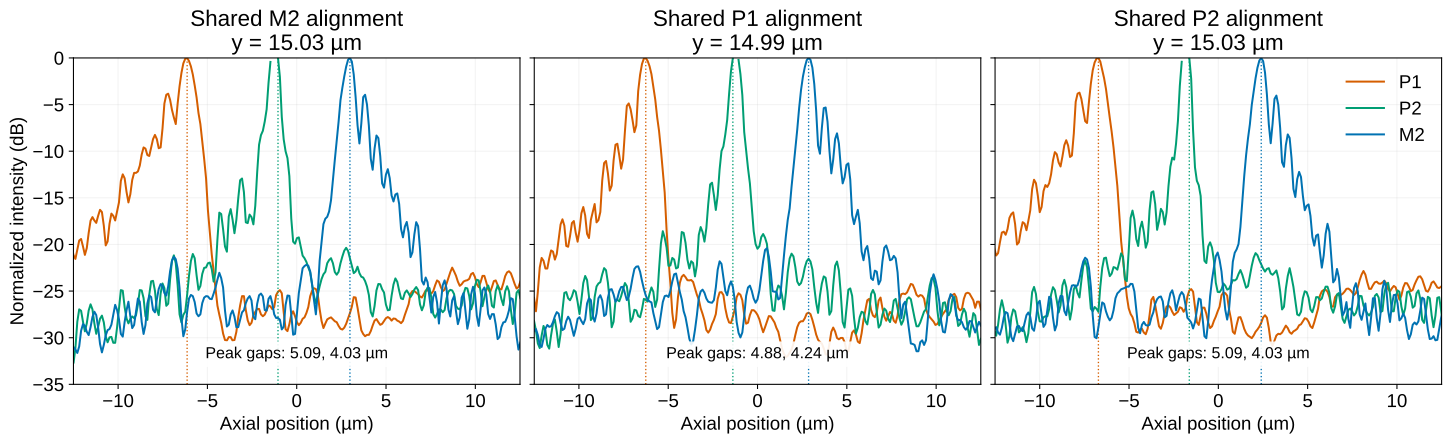

The data file committed next to this chart (first rows):
shared_reference, height_um, sampled_y_um, row_px, p1_peak_x_um, p2_peak_x_um, m2_peak_x_um, p1_p2_separation_um, p2_m2_separation_um, max_abs_error_from_5_um, rms_error_from_5_um, p1_slice_fraction_of_plane_peak, p2_slice_fraction_of_plane_peak, m2_slice_fraction_of_plane_peak, min_slice_fraction, usable, is_current_cut, distance_from_current_cut
M2, 75, 15.03, 441, -6.136, -1.048, 2.98, 5.088, 4.028, 0.972, 0.6901, 0.8341, 0.8384, 0.9651, 0.8341, True, True, 0.03442
P1, 75, 14.99, 427, -6.257, -1.381, 2.859, 4.876, 4.24, 0.76, 0.5445, 0.8996, 0.9301, 0.9651, 0.8996, True, True, 0.01491
P2, 75, 15.03, 438, -6.714, -1.626, 2.402, 5.088, 4.028, 0.972, 0.6901, 0.8646, 0.869, 0.9738, 0.8646, True, True, 0.02791
